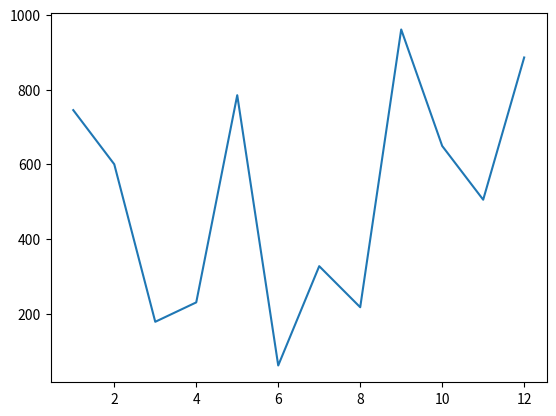

This figure's Python source:
import random
from matplotlib import pyplot as plt

### Agrega tu código a continuación:

numbers_a = range(1, 13)
numbers_b = [random.randint(1, 1000) for i in range(12)]
plt.plot(numbers_a, numbers_b)
plt.show()
